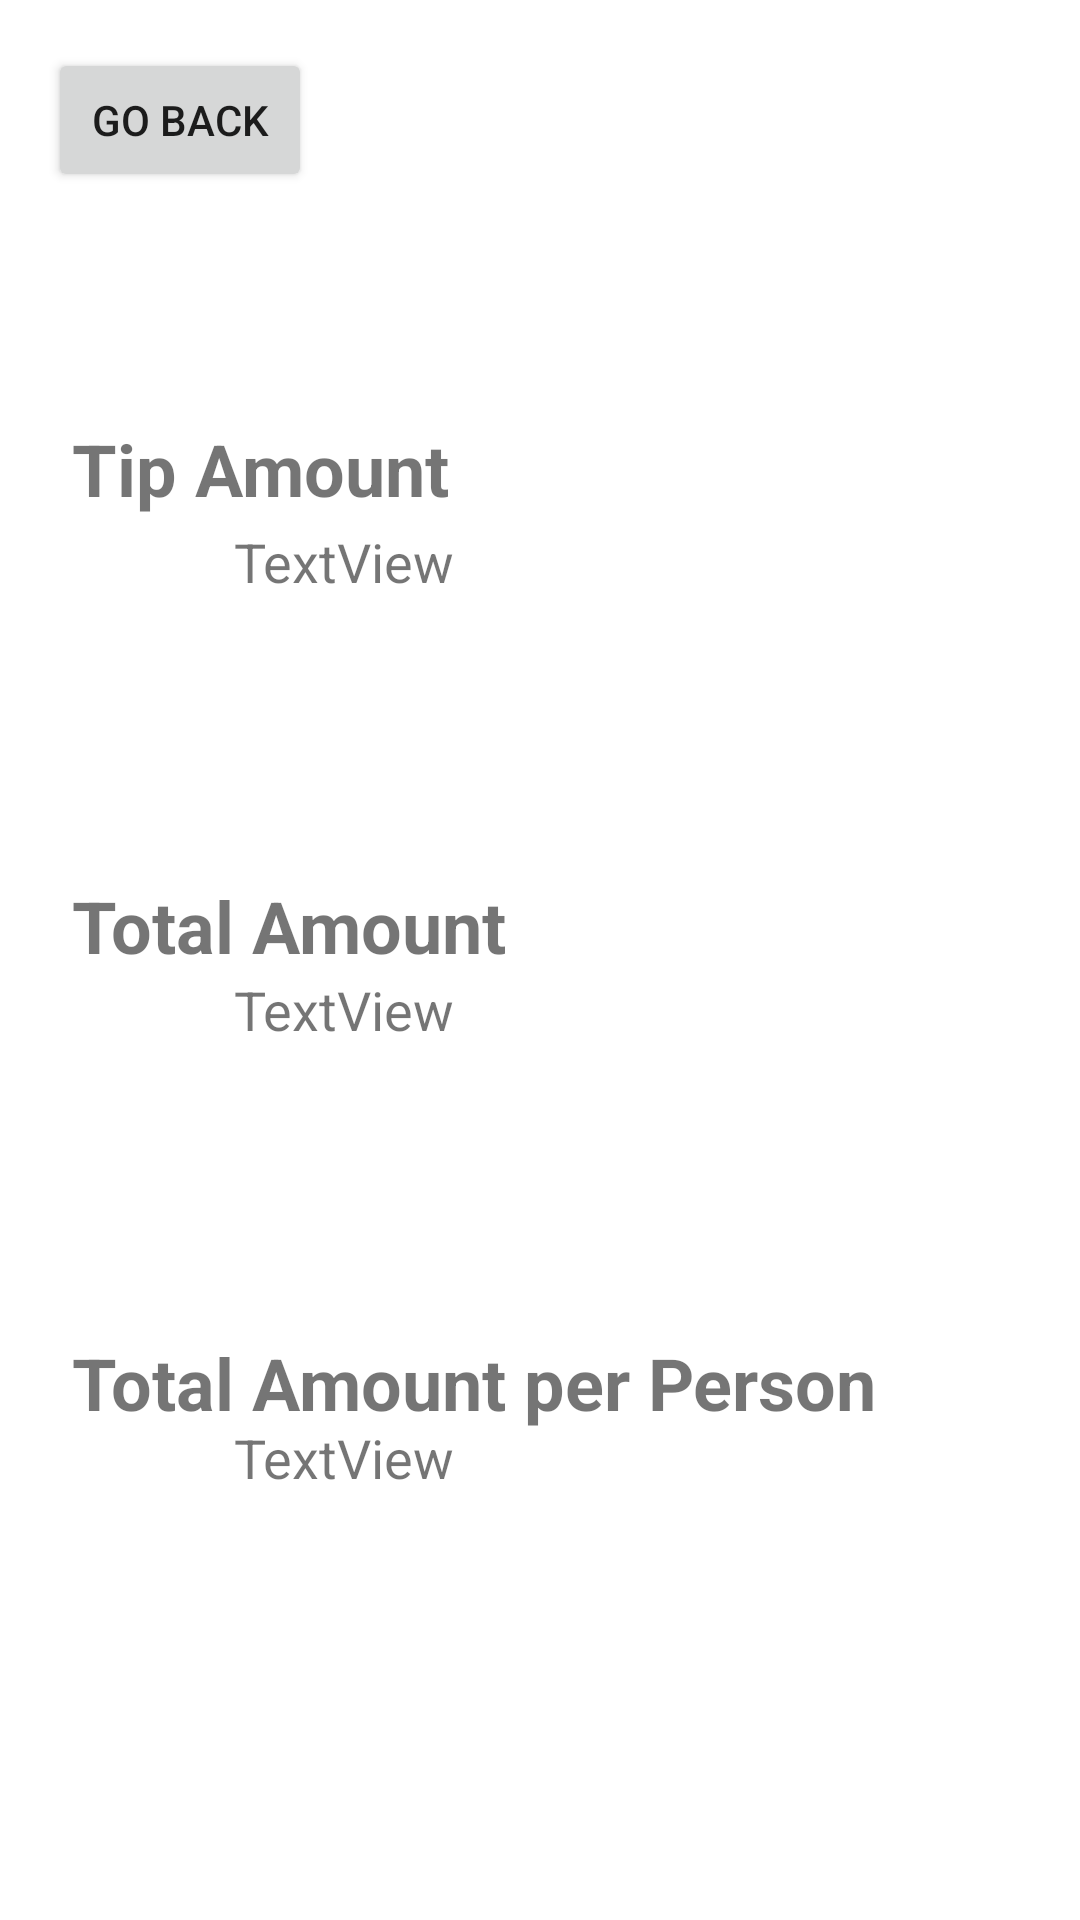

Write the Android layout XML for this screen, with the resource values it uses.
<!-- AndroidManifest.xml: application theme Theme.TipCalculatorNash -->
<!-- res/layout/activity_display.xml -->
<?xml version="1.0" encoding="utf-8"?>
<androidx.constraintlayout.widget.ConstraintLayout xmlns:android="http://schemas.android.com/apk/res/android"
    xmlns:app="http://schemas.android.com/apk/res-auto"
    xmlns:tools="http://schemas.android.com/tools"
    android:layout_width="match_parent"
    android:layout_height="match_parent"
    tools:context=".DisplayActivity">

    <Button
        android:id="@+id/backButton"
        android:layout_width="wrap_content"
        android:layout_height="wrap_content"
        android:layout_marginStart="16dp"
        android:layout_marginTop="16dp"
        android:text="Go back"
        app:layout_constraintStart_toStartOf="parent"
        app:layout_constraintTop_toTopOf="parent" />

    <TextView
        android:id="@+id/tipDisplay"
        android:layout_width="wrap_content"
        android:layout_height="wrap_content"
        android:layout_marginStart="78dp"
        android:layout_marginTop="175dp"
        android:text="TextView"
        android:textSize="18sp"
        app:layout_constraintStart_toStartOf="parent"
        app:layout_constraintTop_toTopOf="parent" />

    <TextView
        android:id="@+id/totalDisplay"
        android:layout_width="wrap_content"
        android:layout_height="wrap_content"
        android:layout_marginTop="125dp"
        android:text="TextView"
        android:textSize="18sp"
        app:layout_constraintStart_toStartOf="@+id/tipDisplay"
        app:layout_constraintTop_toBottomOf="@+id/tipDisplay" />

    <TextView
        android:id="@+id/totalPerPersonDisplay"
        android:layout_width="wrap_content"
        android:layout_height="wrap_content"
        android:layout_marginTop="125dp"
        android:text="TextView"
        android:textSize="18sp"
        app:layout_constraintStart_toStartOf="@+id/totalDisplay"
        app:layout_constraintTop_toBottomOf="@+id/totalDisplay" />

    <TextView
        android:id="@+id/textView"
        android:layout_width="wrap_content"
        android:layout_height="wrap_content"
        android:layout_marginStart="24dp"
        android:layout_marginTop="140dp"
        android:text="Tip Amount"
        android:textAllCaps="false"
        android:textSize="24sp"
        android:textStyle="bold"
        app:layout_constraintStart_toStartOf="parent"
        app:layout_constraintTop_toTopOf="parent" />

    <TextView
        android:id="@+id/textView2"
        android:layout_width="wrap_content"
        android:layout_height="wrap_content"
        android:layout_marginTop="120dp"
        android:text="Total Amount"
        android:textAllCaps="false"
        android:textSize="24sp"
        android:textStyle="bold"
        app:layout_constraintStart_toStartOf="@+id/textView"
        app:layout_constraintTop_toBottomOf="@+id/textView" />

    <TextView
        android:id="@+id/textView3"
        android:layout_width="wrap_content"
        android:layout_height="wrap_content"
        android:layout_marginTop="120dp"
        android:text="Total Amount per Person"
        android:textAllCaps="false"
        android:textSize="24sp"
        android:textStyle="bold"
        app:layout_constraintStart_toStartOf="@+id/textView2"
        app:layout_constraintTop_toBottomOf="@+id/textView2" />
</androidx.constraintlayout.widget.ConstraintLayout>
<!-- resources referenced by this layout -->
<resources>
  <style name="Theme.TipCalculatorNash" parent="Theme.MaterialComponents.DayNight.DarkActionBar">
          
          <item name="colorPrimary">@color/purple_500</item>
          <item name="colorPrimaryVariant">@color/purple_700</item>
          <item name="colorOnPrimary">@color/white</item>
          
          <item name="colorSecondary">@color/teal_200</item>
          <item name="colorSecondaryVariant">@color/teal_700</item>
          <item name="colorOnSecondary">@color/black</item>
          
          <item name="android:statusBarColor" tools:targetApi="l">?attr/colorPrimaryVariant</item>
          
      </style>
  <!-- not gathered from this repository: default colours our renderer supplied (Android Studio template values) -->
  <color name="purple_500">#FF6200EE</color>
  <color name="purple_700">#FF3700B3</color>
  <color name="teal_200">#FF03DAC5</color>
  <color name="teal_700">#FF018786</color>
  <color name="black">#FF000000</color>
  <color name="white">#FFFFFFFF</color>
</resources>
